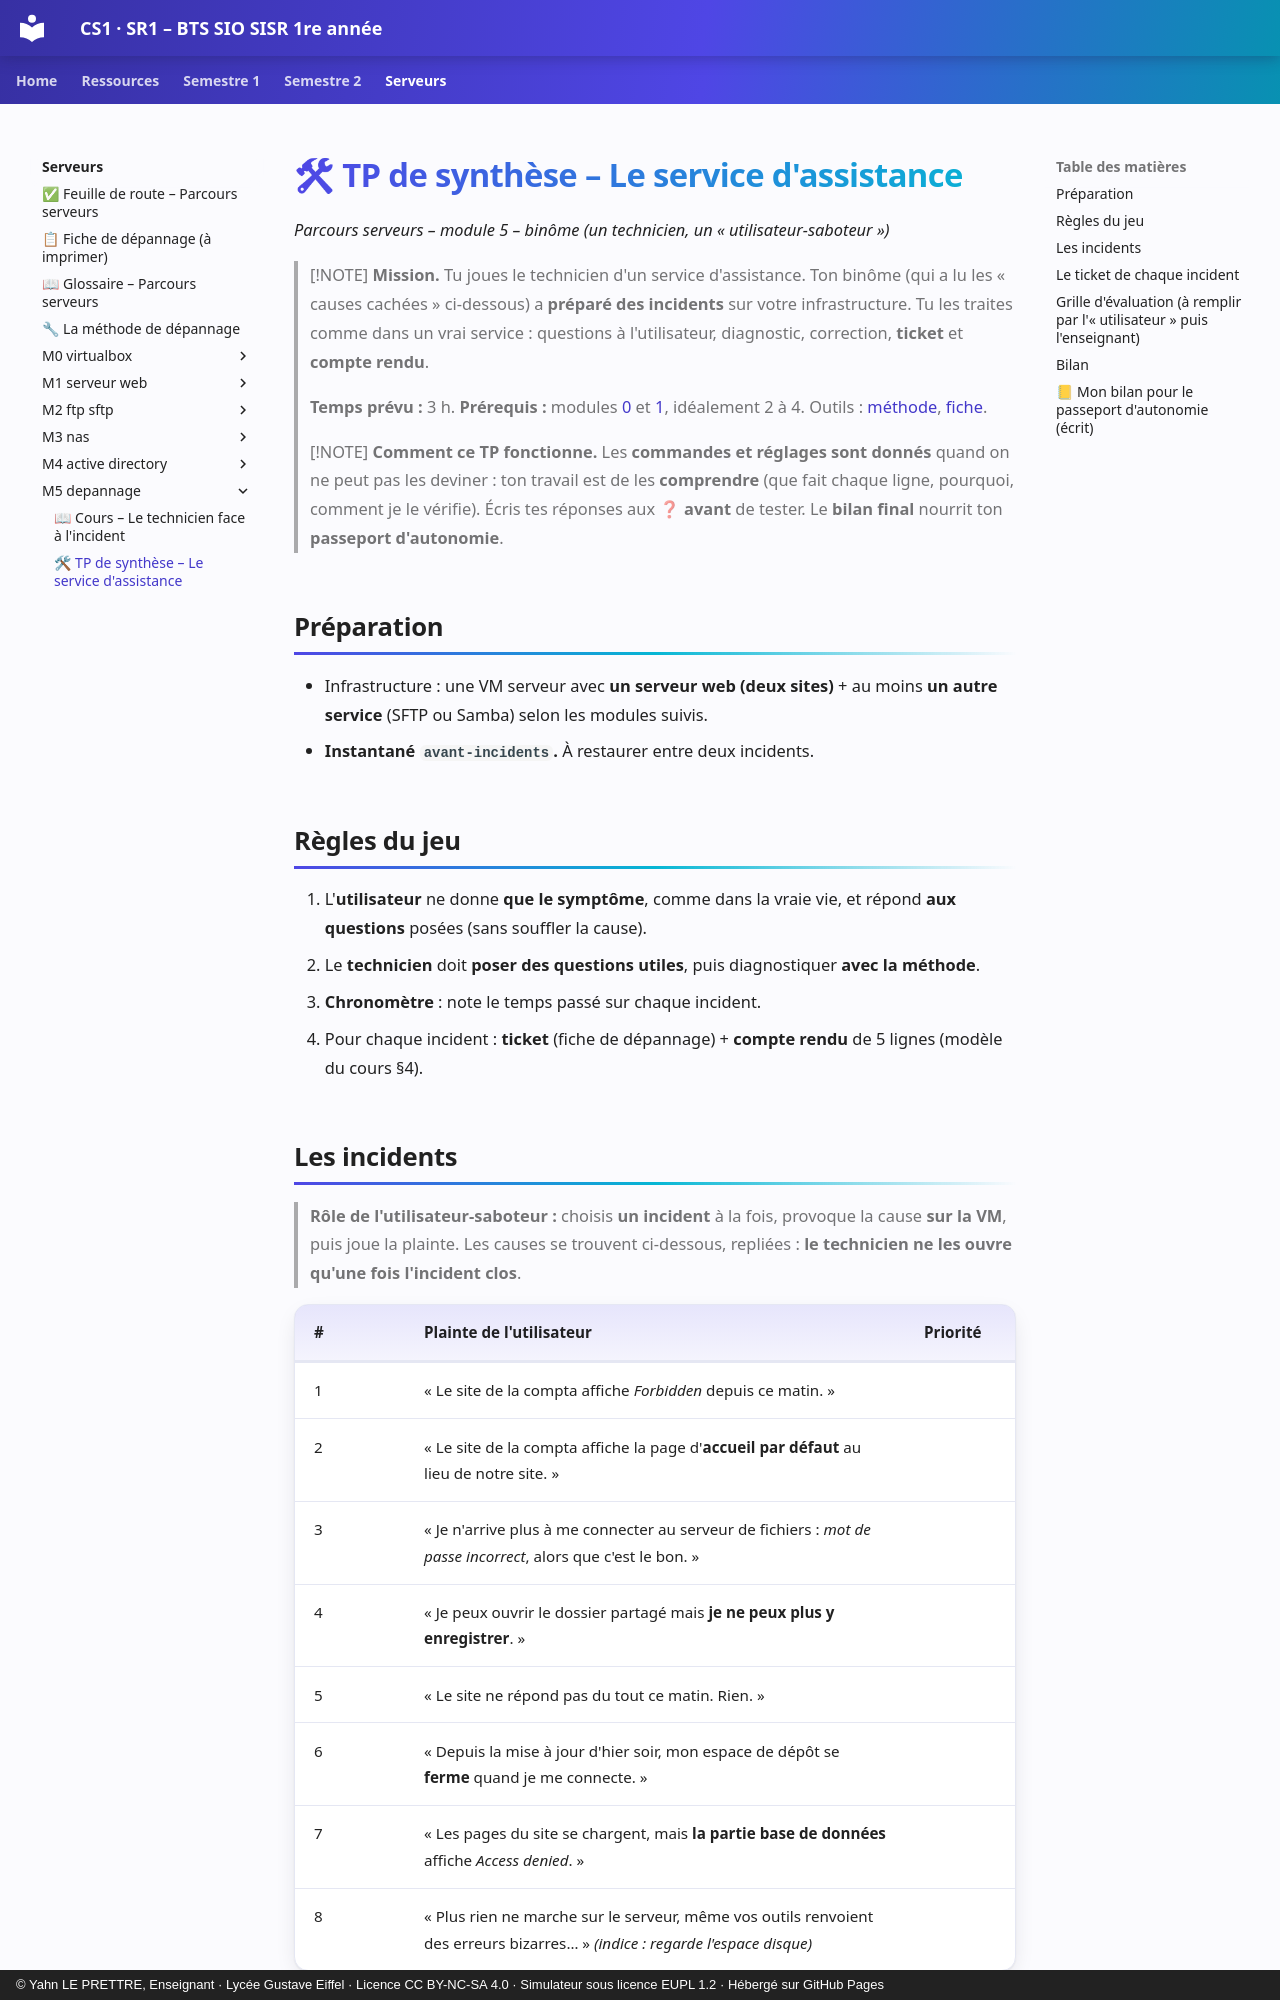

repository: YahnLP/BTS-SIO1-gustave-eiffel · page: serveurs/m5-depannage/02-tp/index.html · generator: mkdocs · copyright: © Yahn LE PRETTRE, Enseignant · Lycée Gustave Eiffel · Licence CC BY-NC-SA 4.0 · Simulateur sous licence EUPL 1.2 · Hébergé sur GitHub Pages

# 🛠 TP de synthèse – Le service d'assistance

*Parcours serveurs – module 5 – binôme (un technicien, un « utilisateur-saboteur »)*

> [!NOTE]
> **Mission.** Tu joues le technicien d'un service d'assistance. Ton binôme (qui a lu les « causes cachées » ci-dessous) a **préparé des incidents** sur votre infrastructure. Tu les traites comme dans un vrai service : questions à l'utilisateur, diagnostic, correction, **ticket** et **compte rendu**.
>
> **Temps prévu :** 3 h. **Prérequis :** modules [0](../m0-virtualbox/02-tp.md) et [1](../m1-serveur-web/02-tp.md), idéalement 2 à 4. Outils : [méthode](../methode-depannage.md), [fiche](../fiche-depannage.md).

> [!NOTE]
> **Comment ce TP fonctionne.** Les **commandes et réglages sont donnés** quand on ne peut pas les deviner : ton travail est de les **comprendre** (que fait chaque ligne, pourquoi, comment je le vérifie). Écris tes réponses aux ❓ **avant** de tester. Le **bilan final** nourrit ton **passeport d'autonomie**.

## Préparation

- Infrastructure : une VM serveur avec **un serveur web (deux sites)** + au moins **un autre service** (SFTP ou Samba) selon les modules suivis.
- **Instantané `avant-incidents`.** À restaurer entre deux incidents.

## Règles du jeu

1. L'**utilisateur** ne donne **que le symptôme**, comme dans la vraie vie, et répond **aux questions** posées (sans souffler la cause).
2. Le **technicien** doit **poser des questions utiles**, puis diagnostiquer **avec la méthode**.
3. **Chronomètre** : note le temps passé sur chaque incident.
4. Pour chaque incident : **ticket** (fiche de dépannage) + **compte rendu** de 5 lignes (modèle du cours §4).
